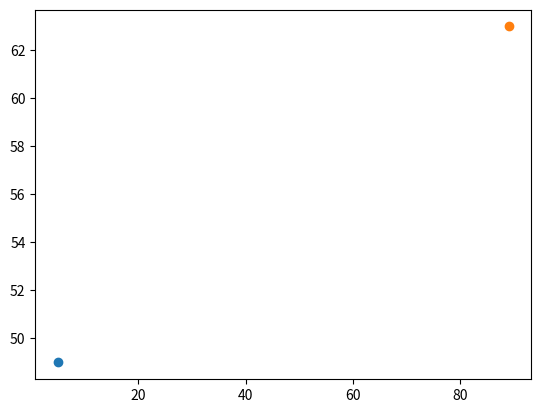

Write Python code to recreate this figure.
import matplotlib.pyplot as plt
import math
import random

centroids = []
clusters = []
data = [[1,1],[3,2],[1,2],[2,2],[1,1],[3,1],[4,2],
                    [10,11],[13,14],[12,10],[11,13],[15,11]]

numGroups = 2

iterations = 1000

maxx = 100
maxy = 100

def findDistance(x1, y1, x2, y2):
    return math.sqrt(math.pow(x1-x2,2)+math.pow(y1,y2))

def adjustclusters():
    clusters = []

    for x in range(0,numGroups):
        clusters.append([])

    for x in range(0,len(data)):
        bestDistance = 10000000000000 #need to do this better
        bestIndex = None
        point = data[x]

        for y in range(0, len(centroids)):
            centroid = centroids[y]
            distance = findDistance(centroid[0], centroid[1], point[0], point[1])

            if distance < bestDistance:
                bestIndex = y
                bestDistance = distance

        clusters[bestIndex].append(point)

def adjustcentroids():
    for x in range(0,len(clusters)):
        cluster = clusters[x]
        avgX = 0
        avgY = 0

        for point in cluster:
            avgX += point[0]
            avgY += point[1]

        avgX /= len(clusters)
        avgY /= len(clusters)

        centroids[x][0] = avgX
        centroids[x][1] = avgY


def graph():
    for centroid in centroids:
        plt.scatter(centroid[0],centroid[1])

    plt.show()

def start():
    for x in range(0,numGroups):
        point = [0,0]
        point[0] = random.randrange(maxx)
        point[1] = random.randrange(maxy)

        centroids.append(point)


    for x in range(0,iterations):
        adjustcentroids()
        adjustclusters()
    graph()


if __name__== "__main__":
  start()

